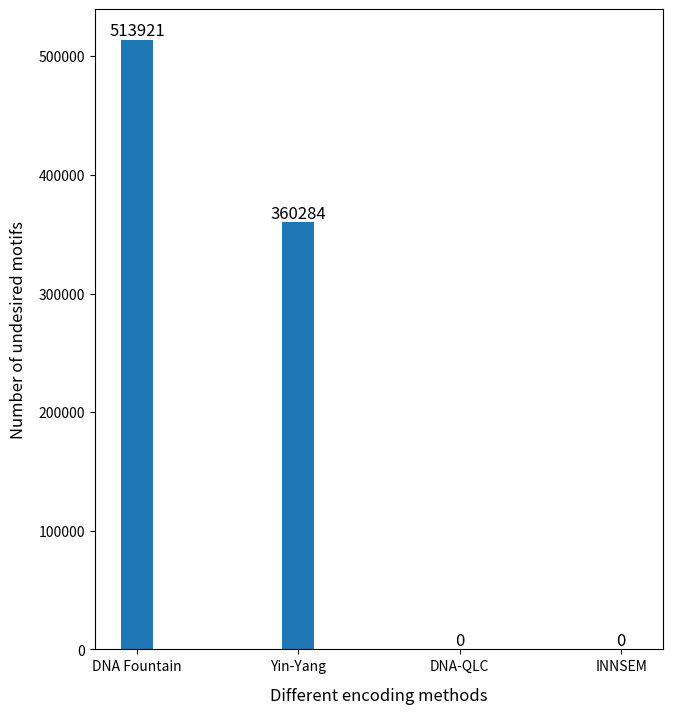

Write the Python code that produced this figure.
import matplotlib.pyplot as plt
import numpy as np


plt.figure(figsize=(8, 8), dpi=100)
plt.subplot(1, 1, 1)
N = 4
values = ( 513921, 360284, 0, 0)
index = np.arange(N)
width = 0.2
p2 = plt.bar(index, values, width)
plt.bar_label(p2, label_type='edge',fontsize=12)
plt.xlabel('Different encoding methods', fontsize=12, labelpad=10)
plt.ylabel('Number of undesired motifs', fontsize=12, labelpad=8.5)
# plt.title('The case of undesired motifs', fontsize=12, pad=20)
plt.xticks(index, ('DNA Fountain', 'Yin-Yang', 'DNA-QLC', 'INNSEM'))
plt.yticks(np.arange(0, 520000, 100000))
plt.subplots_adjust(left=0.19, right=0.9, top=0.9, bottom=0.1)
plt.savefig('Motifis.png',dpi=100)
plt.close()
